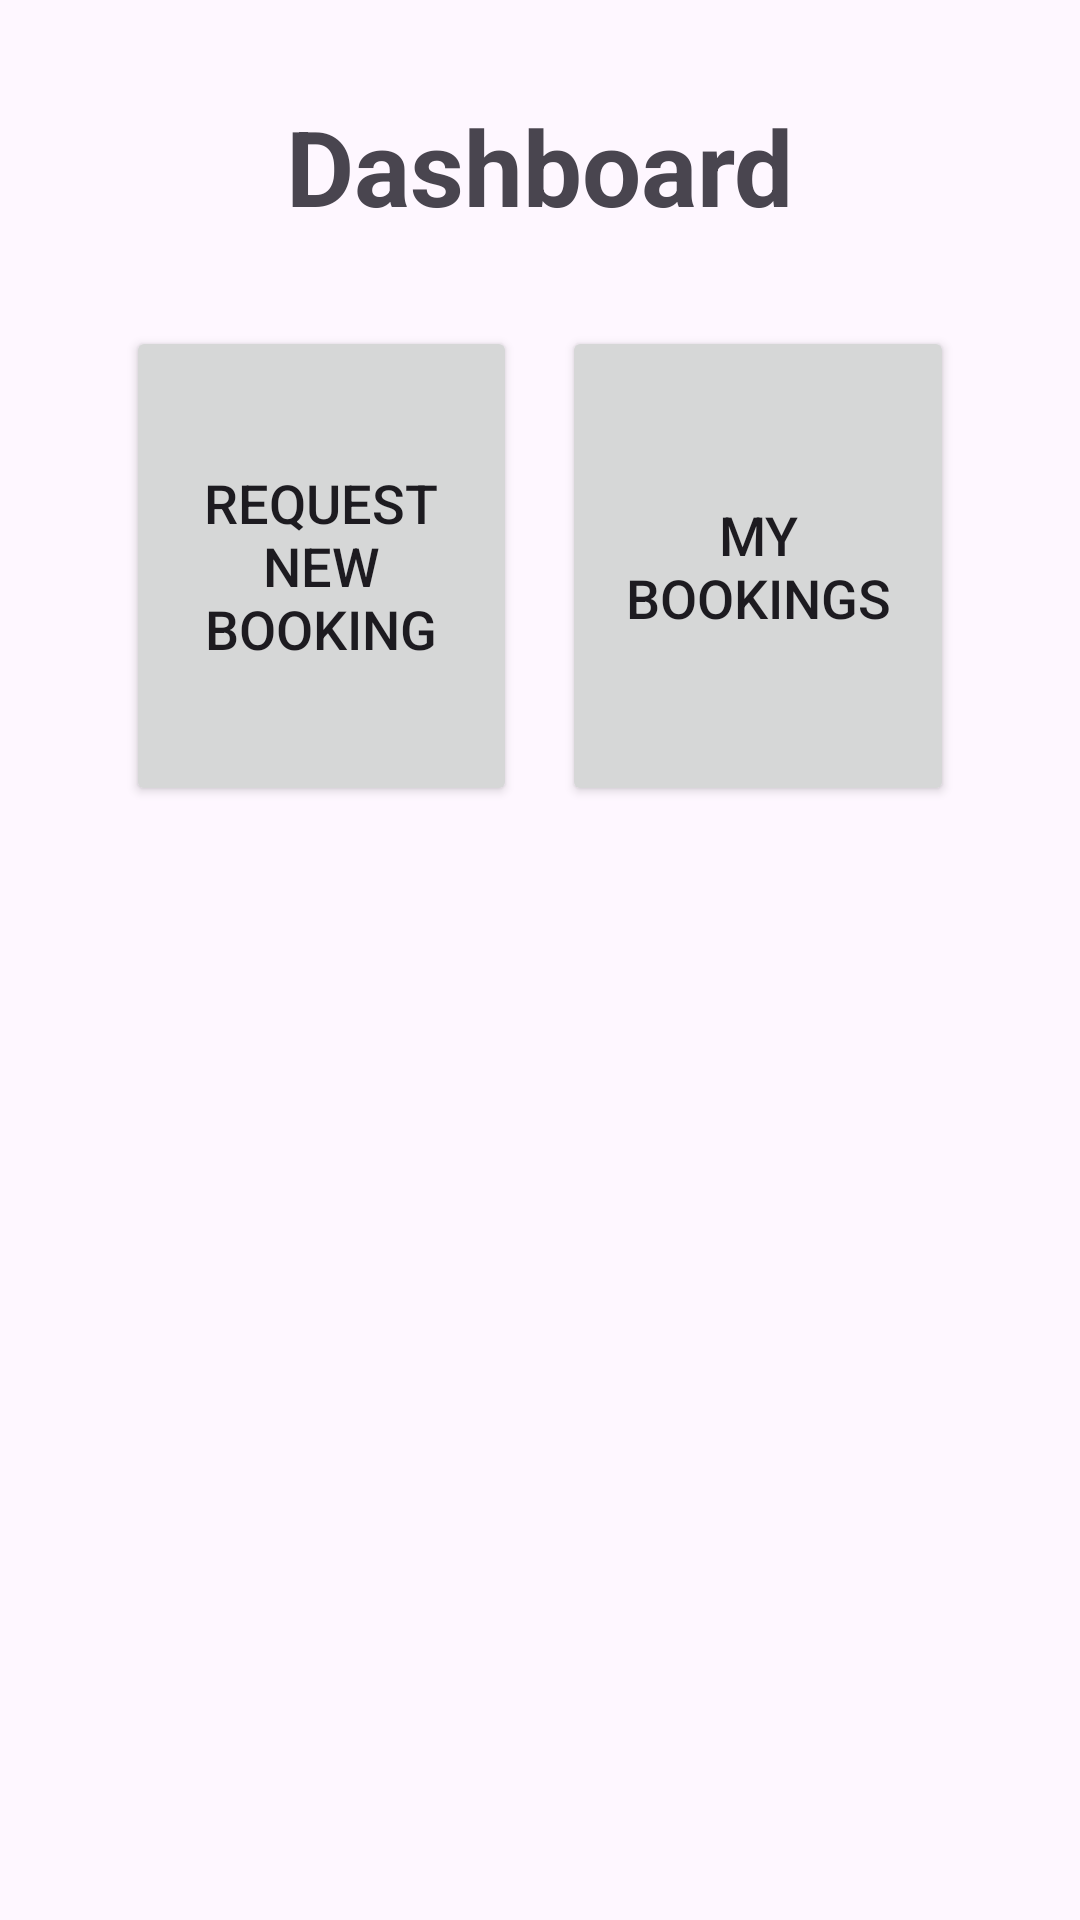

Android layout source for this screen:
<!-- AndroidManifest.xml: application theme Theme.Comp2000Assesment1 -->
<!-- res/layout/activity_dashboard.xml -->
<?xml version="1.0" encoding="utf-8"?>
<LinearLayout xmlns:android="http://schemas.android.com/apk/res/android"
    xmlns:tools="http://schemas.android.com/tools"
    android:id="@+id/main"
    android:layout_width="match_parent"
    android:layout_height="match_parent"
    android:gravity="top"
    android:orientation="vertical"
    android:padding="32dp"
    android:visibility="visible">

    <TextView
        android:id="@+id/txtDash"
        android:layout_width="wrap_content"
        android:layout_height="wrap_content"
        android:layout_gravity="center"
        android:layout_marginBottom="20dp"
        android:text="@string/dashboard"
        android:textSize="35sp"
        android:textStyle="bold" />

    <LinearLayout
        style="?android:attr/buttonBarStyle"
        android:layout_width="match_parent"
        android:layout_height="180dp"
        android:gravity="center"
        android:orientation="horizontal"
        android:padding="10dp">

        <Button
            android:id="@+id/btnBooking"
            style="@style/Widget.AppCompat.Button"
            android:layout_width="0dp"
            android:layout_height="match_parent"
            android:layout_weight="1"
            android:focusable="true"
            android:text="@string/request_new_booking"
            android:textSize="18sp" />

        <Button
            android:id="@+id/btnMyBookings"
            style="@style/Widget.AppCompat.Button"
            android:layout_width="0dp"
            android:layout_height="match_parent"
            android:layout_marginStart="15dp"
            android:layout_weight="1"
            android:text="@string/my_bookings"
            android:textSize="18sp" />

    </LinearLayout>


</LinearLayout>
<!-- resources referenced by this layout -->
<resources>
  <string name="dashboard">Dashboard</string>
  <string name="my_bookings">My Bookings</string>
  <string name="request_new_booking">Request New Booking</string>
  <style name="Theme.Comp2000Assesment1" parent="Base.Theme.Comp2000Assesment1" />
  <style name="Base.Theme.Comp2000Assesment1" parent="Theme.Material3.DayNight.NoActionBar">
          
          
      </style>
</resources>
